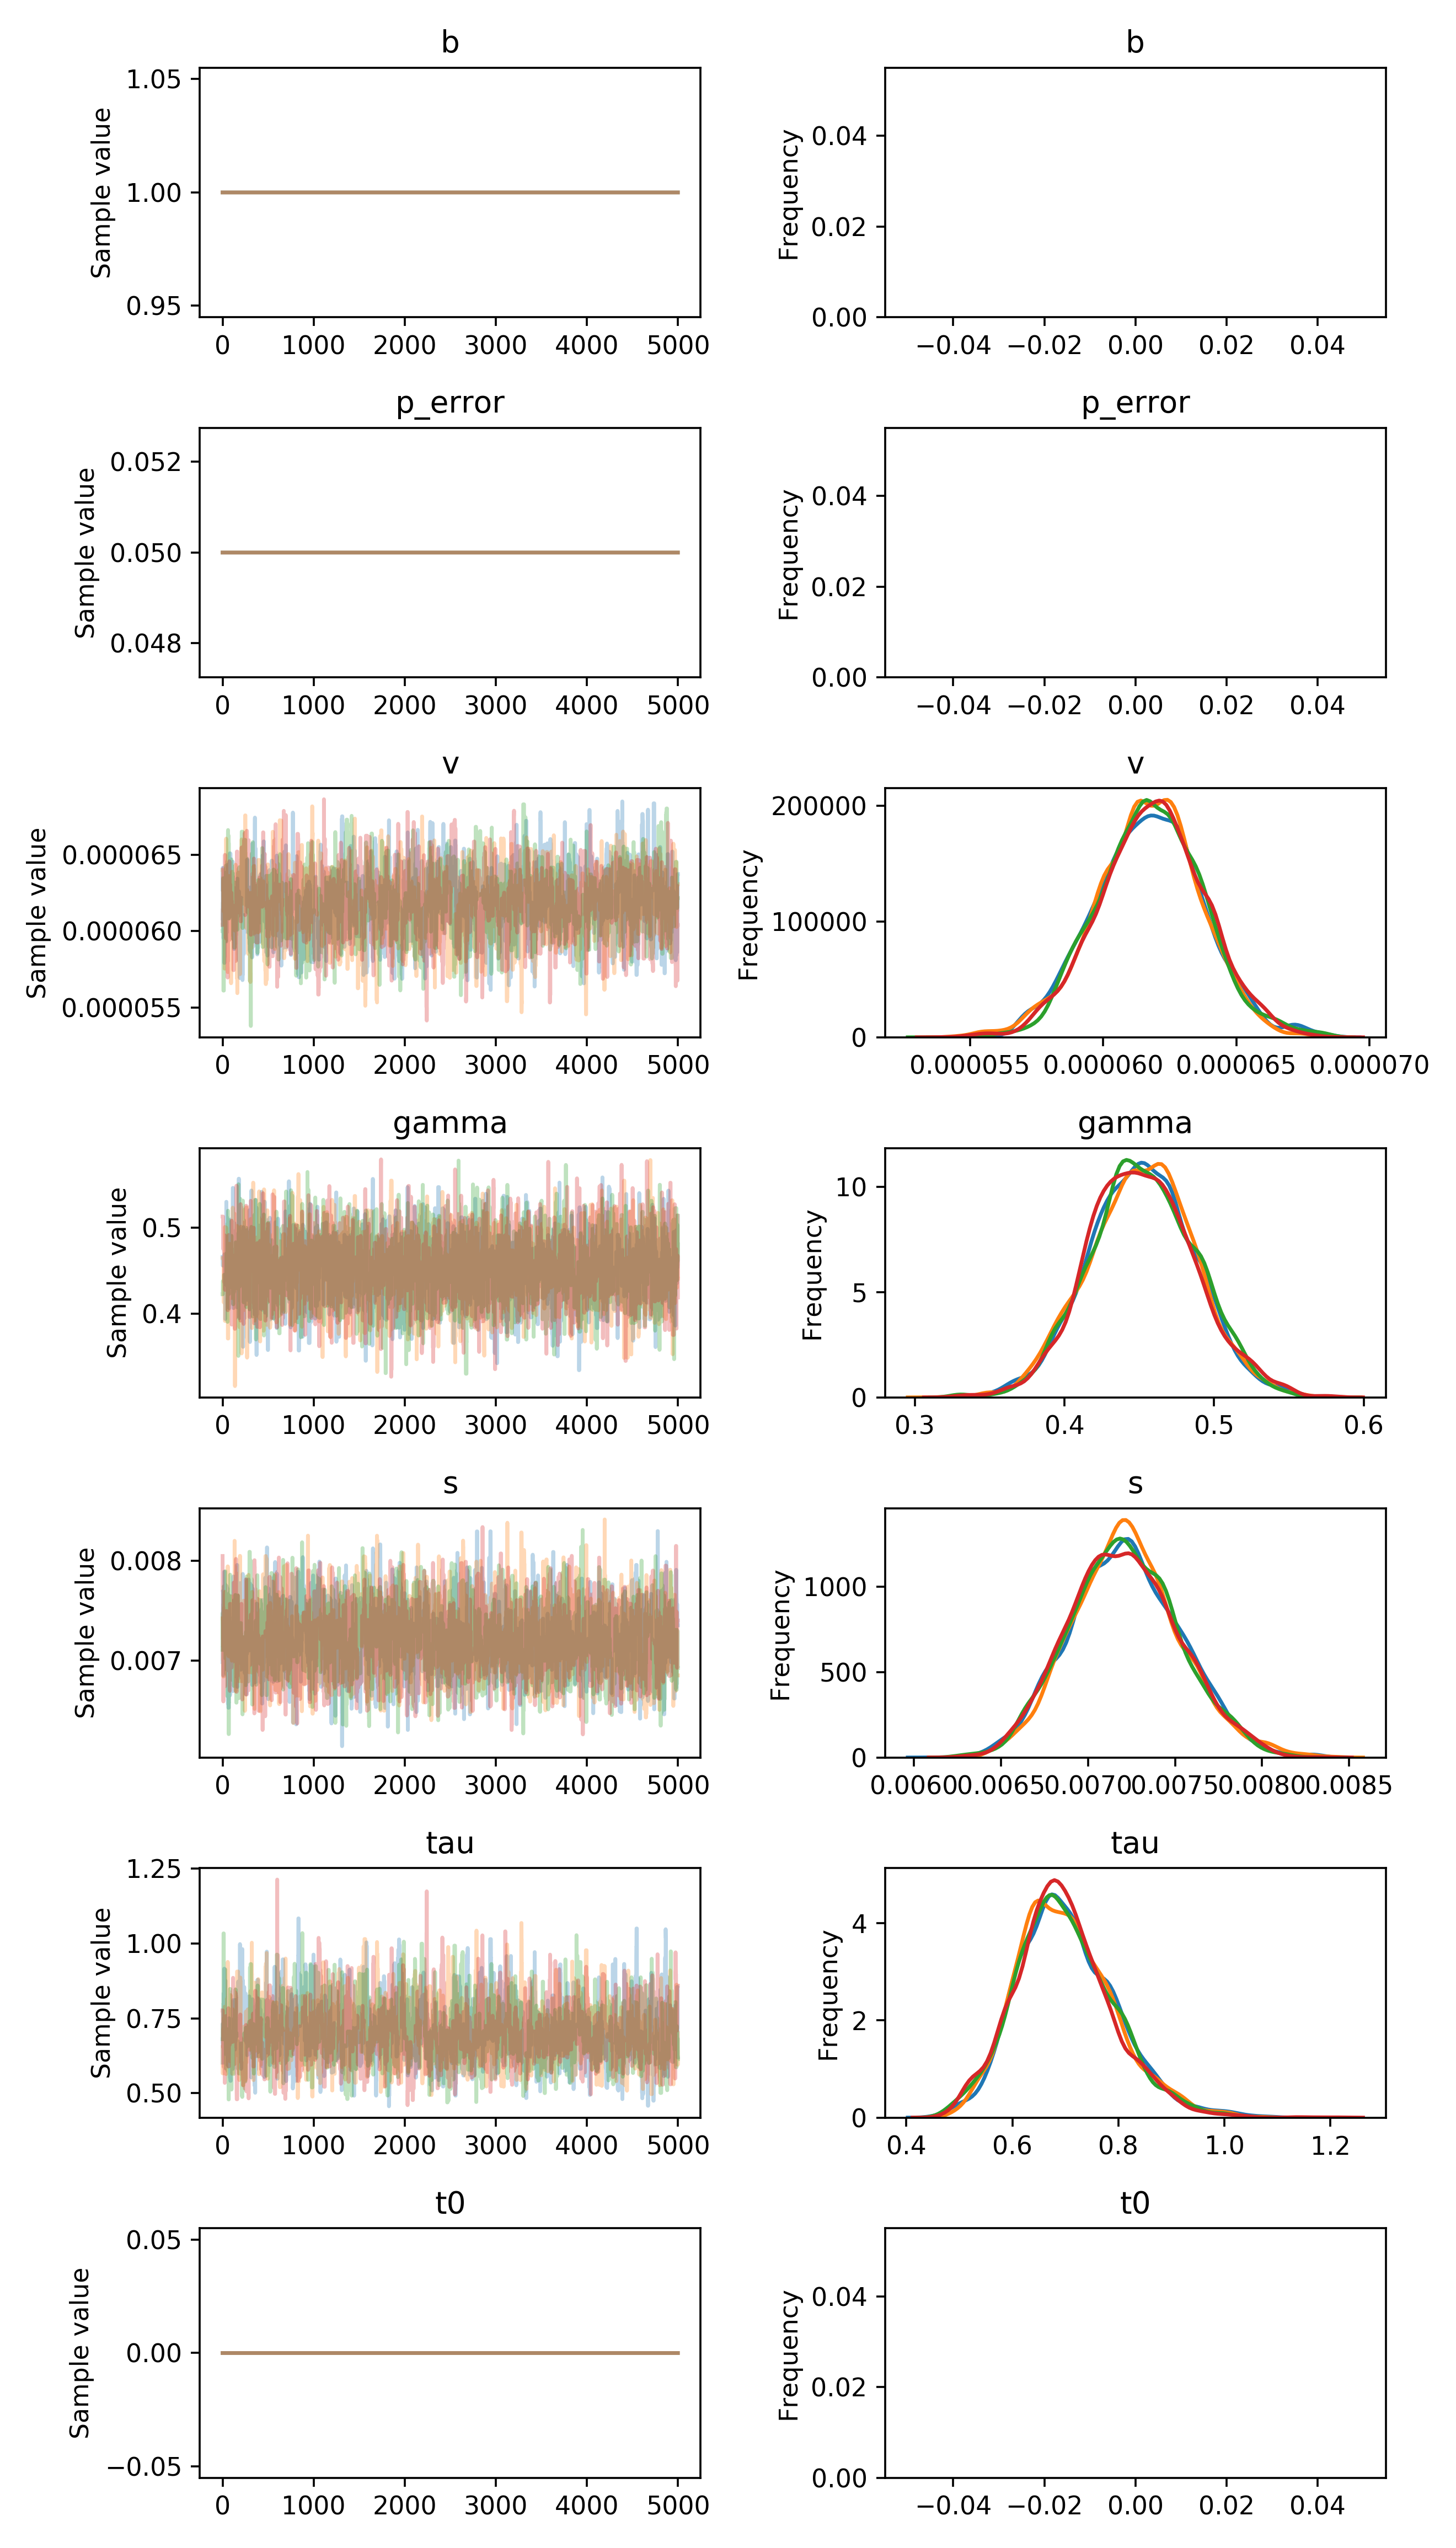

The data file committed next to this chart (first rows):
, b, p_error, v__0_0, gamma__0_0, s__0_0, tau__0_0, t0__0_0
0, 1.0, 0.05, 6.273109616193373e-05, 0.4657, 0.006988, 0.6022, 0.0
1, 1.0, 0.05, 6.413149586227585e-05, 0.4657, 0.007135, 0.6848, 0.0
2, 1.0, 0.05, 6.413149586227585e-05, 0.4557, 0.007135, 0.6688, 0.0
3, 1.0, 0.05, 6.070459758506856e-05, 0.4557, 0.007696, 0.6688, 0.0
4, 1.0, 0.05, 6.155851197062763e-05, 0.4557, 0.007696, 0.7317, 0.0
5, 1.0, 0.05, 6.192340887156895e-05, 0.4557, 0.007696, 0.7317, 0.0
6, 1.0, 0.05, 6.183433019889948e-05, 0.4557, 0.006857, 0.6818, 0.0
7, 1.0, 0.05, 6.031138541777885e-05, 0.4557, 0.007551, 0.6818, 0.0
8, 1.0, 0.05, 6.0563068565988034e-05, 0.4557, 0.007551, 0.6818, 0.0
9, 1.0, 0.05, 6.0563068565988034e-05, 0.4557, 0.007551, 0.6818, 0.0
10, 1.0, 0.05, 5.952674441609846e-05, 0.4557, 0.007551, 0.6818, 0.0
11, 1.0, 0.05, 5.9675506039798125e-05, 0.4557, 0.00743, 0.8334, 0.0
12, 1.0, 0.05, 5.9675506039798125e-05, 0.4557, 0.00743, 0.8334, 0.0
13, 1.0, 0.05, 6.0124050695098465e-05, 0.4557, 0.007372, 0.8334, 0.0
14, 1.0, 0.05, 6.0124050695098465e-05, 0.4557, 0.007372, 0.6315, 0.0
15, 1.0, 0.05, 6.0124050695098465e-05, 0.4557, 0.007372, 0.6315, 0.0
16, 1.0, 0.05, 6.0124050695098465e-05, 0.4557, 0.007372, 0.6315, 0.0
17, 1.0, 0.05, 6.0124050695098465e-05, 0.4557, 0.007294, 0.6315, 0.0
18, 1.0, 0.05, 5.791140575159539e-05, 0.4557, 0.007889, 0.9156, 0.0
19, 1.0, 0.05, 5.791140575159539e-05, 0.4557, 0.007889, 0.9156, 0.0
20, 1.0, 0.05, 5.791140575159539e-05, 0.4688, 0.007623, 0.9156, 0.0
21, 1.0, 0.05, 5.791140575159539e-05, 0.4688, 0.007623, 0.9156, 0.0
22, 1.0, 0.05, 5.834129849888703e-05, 0.4657, 0.007661, 0.8484, 0.0
23, 1.0, 0.05, 5.834129849888703e-05, 0.4657, 0.007661, 0.8085, 0.0
24, 1.0, 0.05, 5.834129849888703e-05, 0.4657, 0.007661, 0.8085, 0.0
25, 1.0, 0.05, 6.022772406803183e-05, 0.4657, 0.007661, 0.8085, 0.0
26, 1.0, 0.05, 6.022772406803183e-05, 0.4657, 0.006918, 0.831, 0.0
27, 1.0, 0.05, 6.022772406803183e-05, 0.4657, 0.006918, 0.831, 0.0
28, 1.0, 0.05, 6.022772406803183e-05, 0.4657, 0.007709, 0.831, 0.0
29, 1.0, 0.05, 6.022772406803183e-05, 0.3936, 0.007709, 0.831, 0.0
30, 1.0, 0.05, 6.022772406803183e-05, 0.4242, 0.007759, 0.831, 0.0
31, 1.0, 0.05, 6.022772406803183e-05, 0.4242, 0.007043, 0.876, 0.0
32, 1.0, 0.05, 6.022772406803183e-05, 0.4242, 0.007043, 0.876, 0.0
33, 1.0, 0.05, 6.112203794648851e-05, 0.4242, 0.007043, 0.7529, 0.0
34, 1.0, 0.05, 6.21226061091691e-05, 0.461, 0.007272, 0.6574, 0.0
35, 1.0, 0.05, 6.259025066645951e-05, 0.4455, 0.007272, 0.7421, 0.0
36, 1.0, 0.05, 6.107584629259538e-05, 0.4455, 0.007272, 0.7421, 0.0
37, 1.0, 0.05, 6.107584629259538e-05, 0.4455, 0.007272, 0.7253, 0.0
38, 1.0, 0.05, 6.107584629259538e-05, 0.4455, 0.007272, 0.7253, 0.0
39, 1.0, 0.05, 6.107584629259538e-05, 0.4455, 0.007272, 0.7253, 0.0
40, 1.0, 0.05, 5.93005323968875e-05, 0.4455, 0.007272, 0.6487, 0.0
41, 1.0, 0.05, 5.93005323968875e-05, 0.5297, 0.007272, 0.6487, 0.0
42, 1.0, 0.05, 6.384112201936986e-05, 0.5297, 0.007747, 0.6487, 0.0
43, 1.0, 0.05, 6.384112201936986e-05, 0.4232, 0.007747, 0.6487, 0.0
44, 1.0, 0.05, 6.312107644863347e-05, 0.5121, 0.007747, 0.6291, 0.0
45, 1.0, 0.05, 5.98660507788659e-05, 0.5121, 0.007503, 0.6291, 0.0
46, 1.0, 0.05, 6.255141347771625e-05, 0.5121, 0.007098, 0.6291, 0.0
47, 1.0, 0.05, 6.255141347771625e-05, 0.5121, 0.007098, 0.6738, 0.0
48, 1.0, 0.05, 6.255141347771625e-05, 0.4582, 0.007584, 0.6738, 0.0
49, 1.0, 0.05, 6.253781287549755e-05, 0.4582, 0.007584, 0.6738, 0.0
50, 1.0, 0.05, 6.253781287549755e-05, 0.4582, 0.007584, 0.6738, 0.0
51, 1.0, 0.05, 6.253781287549755e-05, 0.4582, 0.007727, 0.6738, 0.0
52, 1.0, 0.05, 6.253781287549755e-05, 0.4582, 0.007133, 0.6738, 0.0
53, 1.0, 0.05, 6.242325821684909e-05, 0.4582, 0.007133, 0.6738, 0.0
54, 1.0, 0.05, 6.433527830920023e-05, 0.4998, 0.007133, 0.5942, 0.0
55, 1.0, 0.05, 6.433527830920023e-05, 0.4998, 0.007133, 0.5942, 0.0
56, 1.0, 0.05, 6.433527830920023e-05, 0.4998, 0.007133, 0.5942, 0.0
57, 1.0, 0.05, 6.369289837253714e-05, 0.4998, 0.007133, 0.6163, 0.0
58, 1.0, 0.05, 6.319356569003333e-05, 0.4998, 0.007016, 0.5975, 0.0
59, 1.0, 0.05, 6.319356569003333e-05, 0.4998, 0.006572, 0.6213, 0.0
... 19,940 more rows
